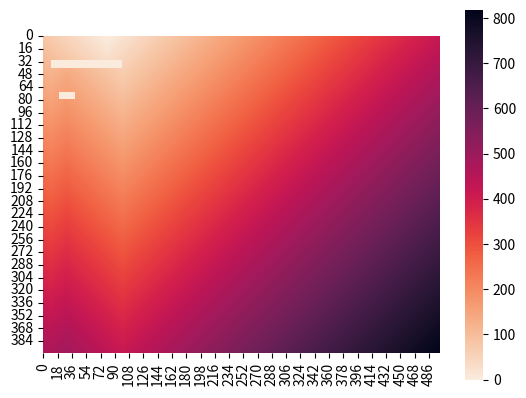

Here is the Python script that generated this plot:
import pandas as pd
import numpy as np
import seaborn as sns
import matplotlib.pyplot as plt
from collections import deque

class Floorplan:
    def __init__(self, n:int, m:int, doorcoord:tuple[int, int] = (0,0)) -> None:
        self.n = n
        self.m = m
        self.heatdata = np.ones(shape=(n,m), dtype=np.int32)
        self.doorcoord = doorcoord
    def mask_rect(self, left, right, bottom, top) :
        self.heatdata[left:right, bottom:top]  = 0
    def color_door(self) :
        self.heatdata[self.doorcoord] = 0

    #fill in each cell with its manhattan distance from the door
    def manhattan_fill(self) :
        for x, row in enumerate(self.heatdata) :
            for y, cell in enumerate(row) :
                doorx, doory = self.doorcoord
                self.heatdata[x, y] = (abs(x-doorx) + abs(y-doory))

    #do BFS from door to get manhattan distance but wrapping around furniture
    def bfs_fill(self) :
        seenSet = set()
        queue = deque()
        queue.append((self.doorcoord, 0))
        seenSet.add(self.doorcoord)
        while (queue) :
           
            ((i, j), dist) = queue.popleft()
            # print("expand:", (i,j))

            if (self.heatdata[i, j] == 0) : continue #skip furniture cells
            self.heatdata[i, j] = dist #color the cell its dist from door when expanding

            neighbors = [(i, j+1), (i, j-1), (i+1, j), (i-1, j)] #right left down up
            for i, j in neighbors : #add unvisited neighbors that are in bounds to queue
                if (i,j) in seenSet : continue
                if i<self.n and i>=0 and j<self.m and j>=0 :
                    queue.append(((i,j), dist+1))
                    seenSet.add((i,j))




def main():
    roomWidth = 500
    roomHeight = 400
    fp = Floorplan(n=roomHeight, m=roomWidth, doorcoord= (0, 80))
    # fp.color_door()

    # fp.manhattan_fill()
    # fp.mask_rect(5,12,5,12)
    fp.mask_rect(30,40,10,100)
    fp.mask_rect(70,80,20,40)
    fp.bfs_fill()

    # fp = Floorplan(n=50, m=50, doorcoord= (0, 0))
    # fp.mask_rect(30,40,10,100)
    # fp.mask_rect(70,80,20,40)
    # fp.bfs_fill()



        


    print(fp.heatdata)

    colormap = "rocket_r"
    hm = sns.heatmap(data = fp.heatdata, cmap=colormap,square=True, 
                    linewidths=0, linecolor=None, vmin=None, vmax=None, annot=False, cbar=True)
    # hm = sns.heatmap(data = fp.heatdata, cmap=colormap)


    #set runtime config to make the figure a square to get square cells
    #doesn't work (USE SQUARE PARAMETER OF HEATMAP)
    # sns.set (rc = {'figure.figsize':(8, 8)}) 
    # plt.gcf().set_size_inches(5, 5)
    # fig, ax = plt.subplots (figsize=(4, 4))

    plt.show()
    

main()